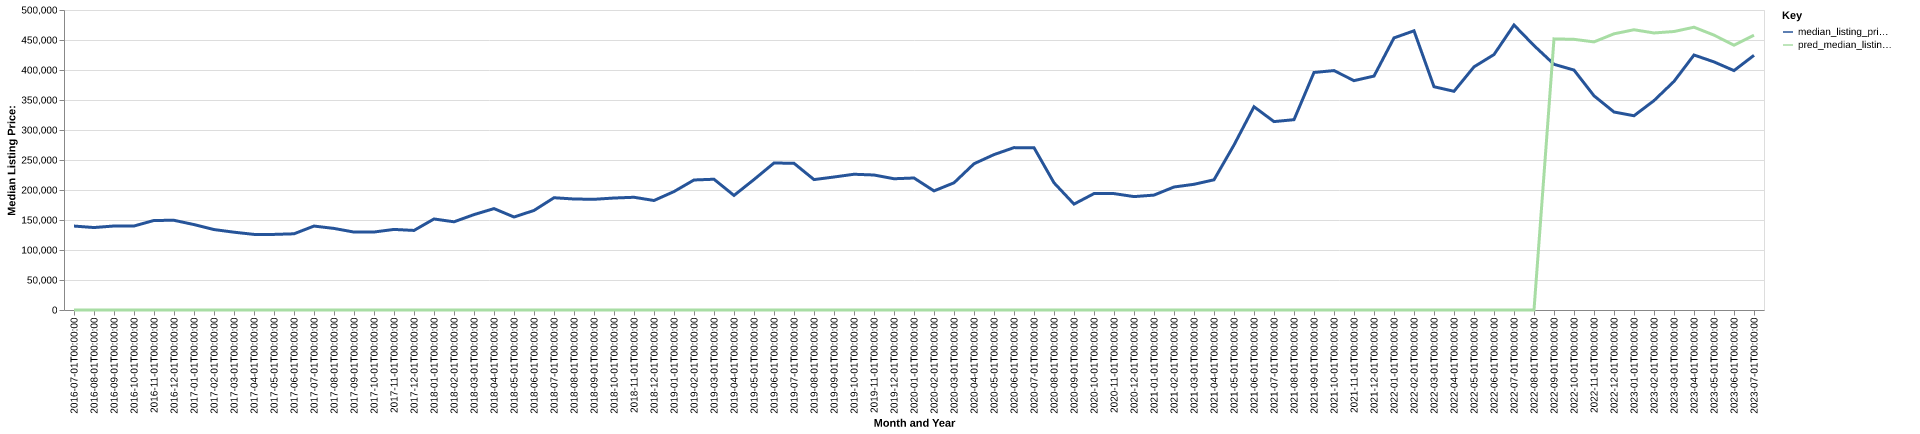

Values plotted in this chart, from the file beside it:
date, time_idx, median_listing_price, thirty_year_interest_rate_five, month, county_name, active_listing_count, median_days_on_market, pred_median_listing_price, month_year
2016-07-01, 0, 139900, 3.72, 7, millard, ut, 54.0, 78.0, 0, Jul-2016
2016-08-01, 1, 137425, 3.73, 8, millard, ut, 54.0, 98.0, 0, Aug-2016
2016-09-01, 2, 140000, 3.66, 9, millard, ut, 55.0, 94.0, 0, Sep-2016
2016-10-01, 3, 140000, 3.64, 10, millard, ut, 51.0, 89.0, 0, Oct-2016
2016-11-01, 4, 149250, 3.66, 11, millard, ut, 49.0, 92.0, 0, Nov-2016
2016-12-01, 5, 149500, 3.48, 12, millard, ut, 45.0, 108.0, 0, Dec-2016
2017-01-01, 6, 142375, 3.45, 1, millard, ut, 40.0, 101.0, 0, Jan-2017
2017-02-01, 7, 134075, 3.5, 2, millard, ut, 36.0, 114.0, 0, Feb-2017
2017-03-01, 8, 129675, 3.52, 3, millard, ut, 38.0, 71.0, 0, Mar-2017
2017-04-01, 9, 126000, 4.03, 4, millard, ut, 38.0, 49.0, 0, Apr-2017
2017-05-01, 10, 126000, 4.32, 5, millard, ut, 31.0, 66.0, 0, May-2017
2017-06-01, 11, 127000, 4.2, 6, millard, ut, 37.0, 71.0, 0, Jun-2017
2017-07-01, 12, 139900, 4.19, 7, millard, ut, 32.0, 77.0, 0, Jul-2017
2017-08-01, 13, 135950, 4.3, 8, millard, ut, 28.0, 76.0, 0, Aug-2017
2017-09-01, 14, 129900, 4.1, 9, millard, ut, 29.0, 65.0, 0, Sep-2017
2017-10-01, 15, 129975, 4.05, 10, millard, ut, 34.0, 45.0, 0, Oct-2017
2017-11-01, 16, 134300, 3.94, 11, millard, ut, 31.0, 54.0, 0, Nov-2017
2017-12-01, 17, 132600, 4.03, 12, millard, ut, 24.0, 93.0, 0, Dec-2017
2018-01-01, 18, 151725, 3.93, 1, millard, ut, 20.0, 118.0, 0, Jan-2018
2018-02-01, 19, 147000, 3.83, 2, millard, ut, 27.0, 101.0, 0, Feb-2018
2018-03-01, 20, 159000, 3.94, 3, millard, ut, 27.0, 66.0, 0, Mar-2018
2018-04-01, 21, 169000, 3.95, 4, millard, ut, 30.0, 64.0, 0, Apr-2018
2018-05-01, 22, 155000, 3.99, 5, millard, ut, 33.0, 65.0, 0, May-2018
2018-06-01, 23, 165900, 4.15, 6, millard, ut, 40.0, 63.0, 0, Jun-2018
2018-07-01, 24, 187100, 4.4, 7, millard, ut, 48.0, 64.0, 0, Jul-2018
2018-08-01, 25, 185000, 4.46, 8, millard, ut, 50.0, 80.0, 0, Aug-2018
2018-09-01, 26, 184500, 4.58, 9, millard, ut, 34.0, 96.0, 0, Sep-2018
2018-10-01, 27, 186625, 4.66, 10, millard, ut, 38.0, 94.0, 0, Oct-2018
2018-11-01, 28, 187875, 4.62, 11, millard, ut, 36.0, 79.0, 0, Nov-2018
2018-12-01, 29, 182500, 4.54, 12, millard, ut, 33.0, 87.0, 0, Dec-2018
2019-01-01, 30, 197400, 4.6, 1, millard, ut, 26.0, 93.0, 0, Jan-2019
2019-02-01, 31, 216700, 4.72, 2, millard, ut, 27.0, 100.0, 0, Feb-2019
2019-03-01, 32, 217929, 4.9, 3, millard, ut, 25.0, 116.0, 0, Mar-2019
2019-04-01, 33, 190950, 4.94, 4, millard, ut, 22.0, 132.0, 0, Apr-2019
2019-05-01, 34, 217450, 4.75, 5, millard, ut, 24.0, 116.0, 0, May-2019
2019-06-01, 35, 245000, 4.51, 6, millard, ut, 27.0, 126.0, 0, Jun-2019
2019-07-01, 36, 244500, 4.41, 7, millard, ut, 26.0, 126.0, 0, Jul-2019
2019-08-01, 37, 217364, 4.41, 8, millard, ut, 28.0, 75.0, 0, Aug-2019
2019-09-01, 38, 221659, 4.2, 9, millard, ut, 31.0, 71.0, 0, Sep-2019
2019-10-01, 39, 226250, 4.14, 10, millard, ut, 31.0, 70.0, 0, Oct-2019
2019-11-01, 40, 225000, 3.84, 11, millard, ut, 28.0, 92.0, 0, Nov-2019
2019-12-01, 41, 218750, 3.81, 12, millard, ut, 29.0, 86.0, 0, Dec-2019
2020-01-01, 42, 220000, 3.75, 1, millard, ut, 20.0, 115.0, 0, Jan-2020
2020-02-01, 43, 198500, 3.73, 2, millard, ut, 18.0, 121.0, 0, Feb-2020
2020-03-01, 44, 212000, 3.78, 3, millard, ut, 25.0, 40.0, 0, Mar-2020
2020-04-01, 45, 243750, 3.75, 4, millard, ut, 25.0, 56.0, 0, Apr-2020
2020-05-01, 46, 259000, 3.74, 5, millard, ut, 18.0, 70.0, 0, May-2020
2020-06-01, 47, 270625, 3.72, 6, millard, ut, 17.0, 89.0, 0, Jun-2020
2020-07-01, 48, 270500, 3.49, 7, millard, ut, 16.0, 110.0, 0, Jul-2020
2020-08-01, 49, 212000, 3.65, 8, millard, ut, 13.0, 51.0, 0, Aug-2020
2020-09-01, 50, 176500, 3.33, 9, millard, ut, 12.0, 25.0, 0, Sep-2020
2020-10-01, 51, 194000, 3.28, 10, millard, ut, 19.0, 26.0, 0, Oct-2020
2020-11-01, 52, 194000, 3.21, 11, millard, ut, 19.0, 50.0, 0, Nov-2020
2020-12-01, 53, 189000, 3.07, 12, millard, ut, 13.0, 80.0, 0, Dec-2020
2021-01-01, 54, 191500, 2.99, 1, millard, ut, 8.0, 88.0, 0, Jan-2021
2021-02-01, 55, 205000, 2.93, 2, millard, ut, 7.0, 128.0, 0, Feb-2021
2021-03-01, 56, 209500, 2.88, 3, millard, ut, 4.0, 44.0, 0, Mar-2021
2021-04-01, 57, 217000, 2.84, 4, millard, ut, 4.0, 53.0, 0, Apr-2021
2021-05-01, 58, 275000, 2.71, 5, millard, ut, 4.0, 25.0, 0, May-2021
2021-06-01, 59, 338750, 2.79, 6, millard, ut, 8.0, 47.0, 0, Jun-2021
... 25 more rows
